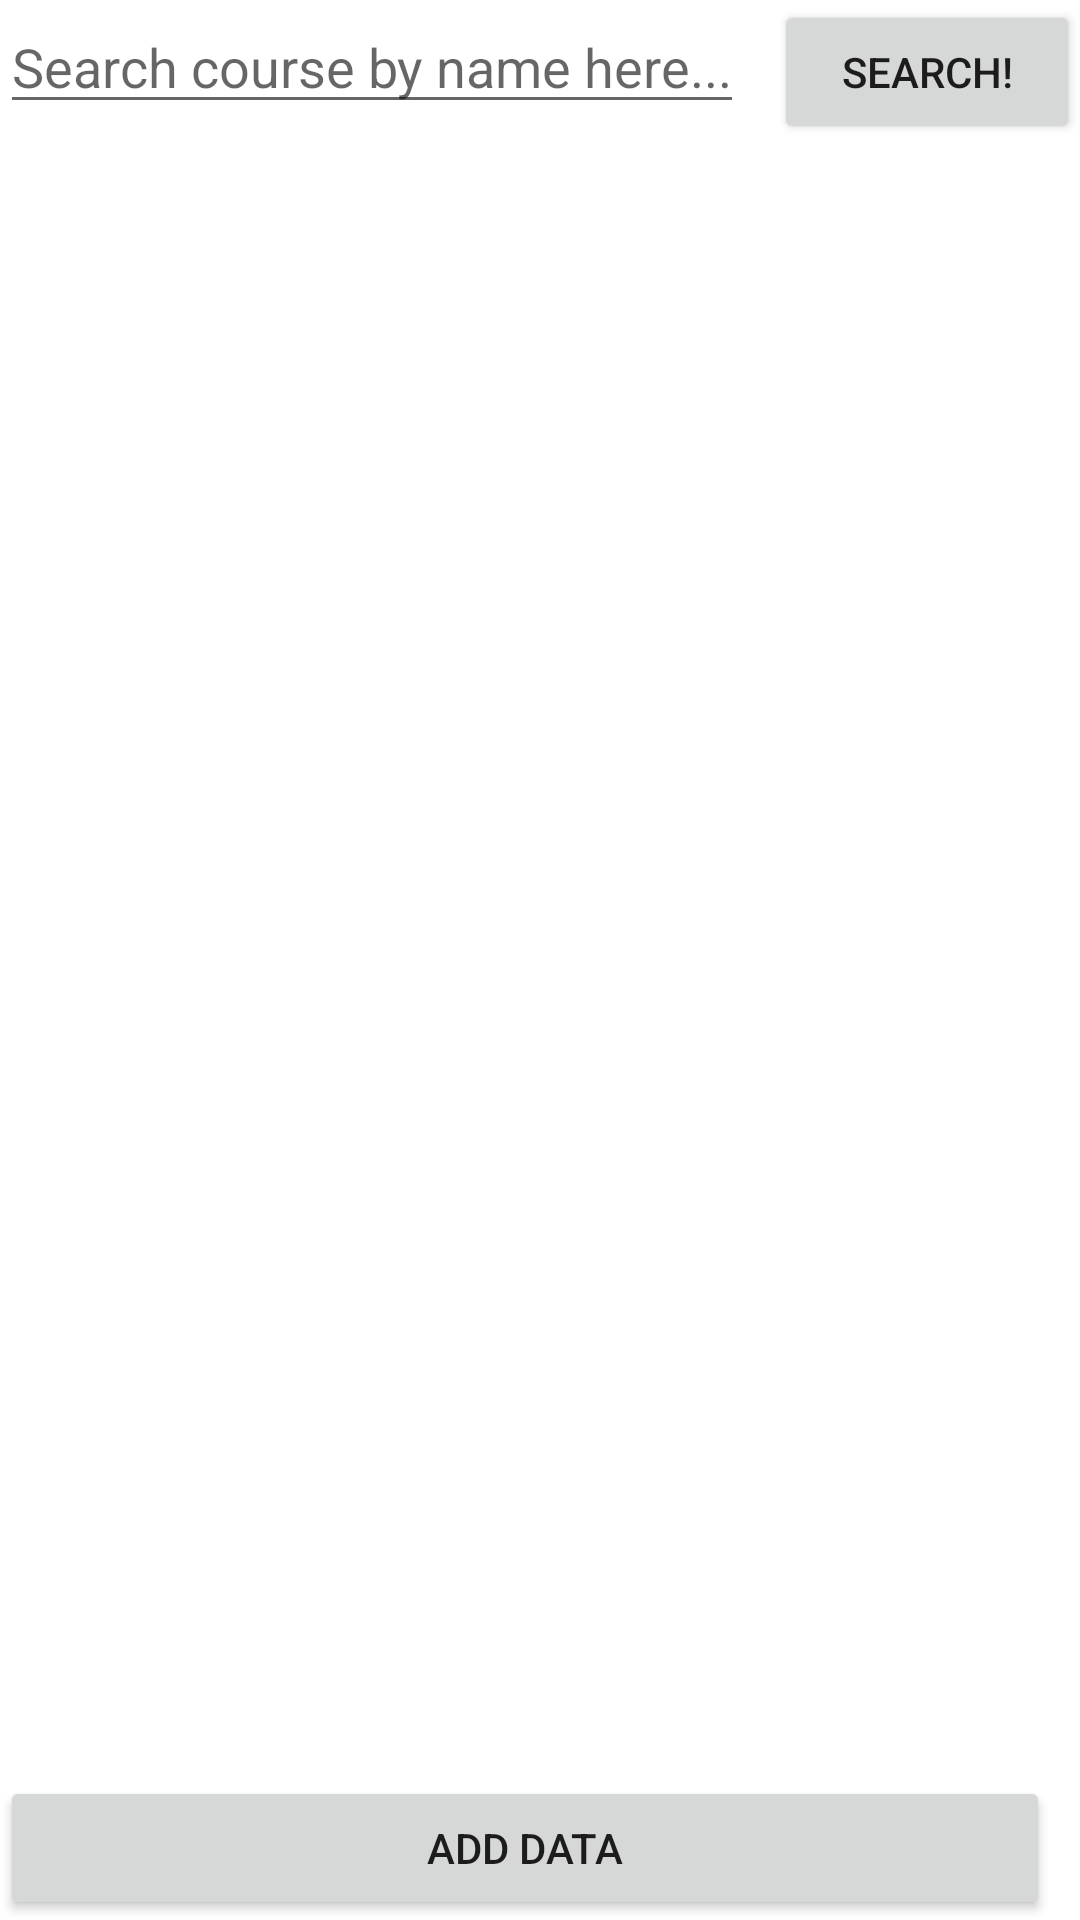

Here is an Android app screen rendered from its layout file. Give the layout XML and the strings, colors and styles it references.
<!-- AndroidManifest.xml: application theme Theme.ReviewFinals -->
<!-- res/layout/fragment_course.xml -->
<?xml version="1.0" encoding="utf-8"?>
<RelativeLayout xmlns:android="http://schemas.android.com/apk/res/android"
    xmlns:tools="http://schemas.android.com/tools"
    android:layout_margin="10sp"
    android:layout_width="match_parent"
    android:layout_height="match_parent"
    tools:context=".CourseFragment">

    <LinearLayout
        android:layout_alignParentTop="true"
        android:id="@+id/fragment_course_search_container"
        android:layout_width="match_parent"
        android:layout_height="wrap_content" >

        <EditText
            android:id="@+id/fragment_course_search_textbox"
            android:hint="Search course by name here..."
            android:layout_marginEnd="10sp"
            android:layout_width="wrap_content"
            android:layout_height="wrap_content" />

        <Button
            android:id="@+id/fragment_course_search_button"
            android:layout_alignParentEnd="true"
            android:text="Search!"
            android:layout_width="match_parent"
            android:layout_height="wrap_content" />

    </LinearLayout>

    <ListView
        android:id="@+id/fragment_course_listview"
        android:layout_below="@id/fragment_course_search_container"
        android:layout_above="@+id/fragment_course_bottom_action"
        android:layout_marginTop="10sp"
        android:layout_width="match_parent"
        android:layout_height="wrap_content" />

    <LinearLayout
        android:id="@+id/fragment_course_bottom_action"
        android:orientation="horizontal"
        android:layout_marginTop="15sp"
        android:layout_alignParentBottom="true"
        android:layout_width="match_parent"
        android:layout_height="wrap_content" >

        <Button
            android:id="@+id/fragment_course_add_button"
            android:text="Add Data"
            android:layout_marginEnd="10sp"
            android:layout_width="match_parent"
            android:layout_height="match_parent" />

    </LinearLayout>

</RelativeLayout>
<!-- resources referenced by this layout -->
<resources>
  <style name="Theme.ReviewFinals" parent="Theme.MaterialComponents.DayNight.DarkActionBar">
          
          <item name="colorPrimary">@color/purple_500</item>
          <item name="colorPrimaryVariant">@color/purple_700</item>
          <item name="colorOnPrimary">@color/white</item>
          
          <item name="colorSecondary">@color/teal_200</item>
          <item name="colorSecondaryVariant">@color/teal_700</item>
          <item name="colorOnSecondary">@color/black</item>
          
          <item name="android:statusBarColor">?attr/colorPrimaryVariant</item>
          
      </style>
  <!-- not gathered from this repository: default colours our renderer supplied (Android Studio template values) -->
  <color name="purple_500">#FF6200EE</color>
  <color name="purple_700">#FF3700B3</color>
  <color name="teal_200">#FF03DAC5</color>
  <color name="teal_700">#FF018786</color>
  <color name="black">#FF000000</color>
  <color name="white">#FFFFFFFF</color>
</resources>
